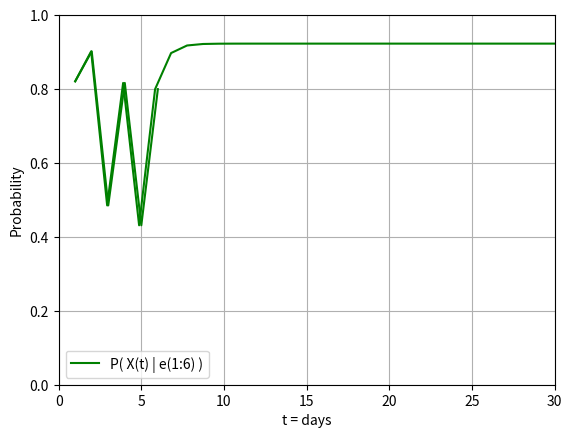

Python code for this plot:
from collections import defaultdict
import matplotlib.pyplot as plt
import numpy as np

################################ Oppgave 1 #######################################
#1a) Formulate information given as hidden markov model, provide complete probability tables for the model
#There are a drawing in the handwritten part of the pdf. 

'''
https://www.nature.com/articles/s41586-020-2649-2

Xt = fish nearby at day t

P(Xt) =             0.5 =   P(fish in lake) = 0.5
P(Xt | Xt-1) =      0.8 =   P(fish nearby at day t | fish nearby on day t - 1)
P(Xt | not Xt-1) =  0.3 =   P(fish nearby at day t | not fish nearby on day t - 1)
P(Et | Xt) =        0.75 =  P(birds nearby at day t | fish nearby at day t)
P(Et | not Xt) =    0.2 =   P(birds nearby at day t | not fish nearby at day t)

e1 = {birds nearby}
e2 = {birds nearby}
e3 = {no birds nearby}
e4 = {birds nearby}
e5 = {no birds nearby}
e6 = {birds nearby}

P(X0) = <0.5, 0.5>

Xt-1    |P(Xt)
--------|-----
True    |0.8
False   |0.3

Xt      |P(Et)
--------|-----
True    |0.75
False   |0.25

'''

#1b) Compute P(Xt|e1:t), t=1,2,..,6. 
# What kind of operation is this (filtering, prediction, smoothing, likelihood of the evidence, or
# most likely sequence)? Describe in words what kond of information this operation provides us. 
'''This is filtering. This is in practice a update of the prediction by new evidence. We therefore compute Xt with the evidence from e1 to e6.'''

#1c) Compute P(Xt|e1:6), t=7,8,..,30.
#What kind of operation is this? Describe in words what kond of information this operation provides us. What happens to distribution in Eq 2) as t increases? 
'''This is a prediction. We only have evidence for the values e1 to e6, but we try to estimate the values from 7 to 30 based on the probability of the outcome of the value before. When t increases, the probability will get closer and closer and in the end the same as the stationary state, and in the end converge towards this value.'''

#1d) Compute P(Xt|e1:6), t=0,1,..,5
#What kind of operation is this? Describe in words what kind of information this operation provides us. 
'''This is smoothing, we try to estimate the earlier state is true based on the evidence we now have. This is important for learning. Given the evidence we have now, what were the info for earlier states.'''

#1e) Compute argMax(x1,.., xt-1) P(x1, x2, .., xt-1, Xt|e1:t), t=1,2,..6.
#What kind of operation is this? Describe in words what kind of information this operation provides us.
'''This is a operation for finding the MLS, or the most likely sequence. This computes the the most likely sequence to xt given the most likely path to state xt.'''

class problem_1_construct:
    """
    constructor for problems
    """
    def __init__(self):
        self.transition_matrix = np.array([[0.8, 0.2], [0.3, 0.7]])    # Transition model, P(Xt | Xt-1)
        self.observation_matrix = np.array([[0.75, 0.0], [0.0, 0.2]])   #sensory model. Constant for filtering
        
        self.prior = np.array([0.5,0.5])               #Prior probability, initial state probabilities
        self.evidence = np.array([1, 1, 0, 1, 0, 1])    #indicates the evidence, if birds nearby or not  
    
    
class manipulator:
    """
    Methods for operations on HMM, among others filtering, prediction, etc. 
    Transpose matrix: ndarray.T or ndarray.transpose()

    """
    def __init__(self, problem):
        self.problem_to_compute = problem


    def forward(self, prior, depth, t=-1, storage = [], prediction = False):
        """
        f 1:t+1 = alpha*Ot+1*Transpose(T)*f 1:t
        eks.
        prior
        f 1:0 = P(X0) = <0.5,0.5>
        t = 0
        f 1:1 = alpha*O1*Transpose(T)*f 1:0 = alpha*[[0.75, 0], [0, 0.2]]*[[0.8, 0.2],[0.3, 0.7]]*[0.5, 0.5]
        function for forwarding. Used to compute filtering.
        """

        if t == -1:     #Check if first iteration, change equal depth if true
            t = depth
        
        T = self.problem_to_compute.transition_matrix.copy().T  #transition matrix Transformed
        O = self.problem_to_compute.observation_matrix.copy()   #Observarion matrix 
        if self.problem_to_compute.evidence[depth-t] == 0:      #Check if the evidence is true or false
            O = np.array([[1.0, 0.0], [0.0, 1.0]]) - O          #if false, change to obs-table valid for false
        if t == 0:  #if at the bottom, last day, t is counting downwards
            storage.append(self.normalize(np.matmul(np.matmul(O, T), prior))[0]) #appends last prob to storage
            return self.normalize(np.matmul(np.matmul(O, T), prior)), storage   #returns the normalized last prob
        else:
            O = self.normalize(np.matmul(np.matmul(O, T), prior)) #Is not in the end of the recursive path
            #print(t)
            storage.append(O[0])    #Appends the value to the storage, used for plotting and printing probabilities
            prior = self.forward(O, depth, t-1, storage)    #prior is the probability for last element. Not entirely correct name...
            return prior

    def forward_pred(self, prior, depth, t=-1, storage = [], prediction = False):
        """
        f 1:t+1 = alpha*Ot+1*Transpose(T)*f 1:t
        eks.
        prior
        f 1:0 = P(X0) = <0.5,0.5>
        t = 0
        f 1:1 = alpha*O1*Transpose(T)*f 1:0 = alpha*[[0.75, 0], [0, 0.2]]*[[0.8, 0.2],[0.3, 0.7]]*[0.5, 0.5]
        Used to calculate prediction, although it is not entirely correct... 
        """

        if t == -1:     #Check if first iteration, change equal depth if true
            t = depth
        
        T = self.problem_to_compute.transition_matrix.copy().T  #transition matrix Transformed
        O = self.problem_to_compute.observation_matrix.copy()   #Observarion matrix 
        
        if self.problem_to_compute.evidence[depth-t] == 0:      #Check if the evidence is true or false
            O = np.array([[1.0, 0.0], [0.0, 1.0]]) - O          #if false, change to obs-table valid for false
        

        if t == 0:  #if at the bottom, last day, t is counting downwards
            storage.append(self.normalize(np.matmul(np.matmul(O, T), prior))[0]) #appends last prob to storage
            return self.normalize(np.matmul(np.matmul(O, T), prior)), storage   #returns the normalized last prob
        elif t > 24:    #We have observations for values from 30 to 24(the 6 first days, counting backwards)
            O = self.normalize(np.matmul(np.matmul(O, T), prior)) 
            storage.append(O[0])
            prior = self.forward_pred(O, depth, t-1, storage)
            return prior
        else: #If deeper than 6, prediciton function start. This is the part that probabily are wrong, not sure what to send further down in the recursive function... If figured this out, the prediction shoud probably converge against statonary state, wich i doubt is what is printed; <0.923, 0.077>
            const_prior = prior.copy()
            O = self.normalize(np.matmul(np.matmul(O, T), const_prior))
            storage.append(O[0])
            prior = self.forward_pred(O, depth, t-1, storage)
            return prior

    def backward(self):
        """
        Not implemented
        """
    
    def forward_backward(self):
        """
        Not implemented

        """
    
    def viterbi(self):
        """ 
        Not implemented        
        """
    
    def normalize(self, vector):
        """
        Used to normalize vectors.
        """
        return vector/np.sum(vector)


def problem1b(): 
    """
    Code for solving task 1b)
    """
    prob1 = problem_1_construct()   #Construct the problem
    task_calc = manipulator(prob1)  #creates the manipulator
    result = task_calc.forward(prob1.prior, 5) #Calulates the probabilities by forward, filtering.
    evidence_table = prob1.evidence.copy()  #Takes a copy of evidence table
    new_evidence = []   #crates new to name values accordingly to true/false
    for i in range(len(evidence_table)):
        if evidence_table[i] == 1:
            new_evidence.append("True")
        else:
            new_evidence.append("False")

    #A try to print out the soulution nicw...
    print("The probabilities by filtering with evidence from day 1 to 6:\n")
    for i in range(len(result[1])):
        print("The probability at day ", i+1, " with evidence; Birds nearby:", new_evidence[i], " are:\t [true, false] = [", "%.5f"%result[1][i], "%.5f"%(1-result[1][i]), "]")
    
    #Code for plotting the result. Yes, in norwegian... 
    t0 = 1          #Start
    tf = 6       #Slutt
    N = 6        #Antall datapunkter
    t = np.linspace(t0, tf, N) #evalueringspunkter, N tall mellom t0 og tf
    
    plt.plot(t, result[1], "g")      #plotter inn funksjonen i rød
    plt.axis([0, 6, 0, 1])
    plt.xlabel("t = days")             #navngir x-aksen
    plt.grid(True)              #legger til grid
    plt.ylabel("Probability")  #navngir y-aksen
    plt.legend(["P( X(t) | e(1:t))"])    #Navngir inne i grid, legend(["graph1, graph2, .."])
    plt.show()
    

def problem1c():
    """
    The code for solving task 1c)
    Is exactly the same as 1b) only that we have datapoints up to 30 because thes is our domain where we should try to predict values. 
    As said, this is not entirely correct becouse of the (i think) wrong convergence... What should I send further in the recurion when passing day 6??
    """
    prob1 = problem_1_construct()   
    task_calc = manipulator(prob1)
    evidence_table = list(prob1.evidence.copy())
    for i in range(5,30):
        evidence_table.append(-1)
    prob1.evidence = np.array(evidence_table)

    
    result = task_calc.forward_pred(prob1.prior, 30)
    
    new_evidence = []
    for i in range(len(evidence_table)):
        if evidence_table[i] == 1:
            new_evidence.append("True")
        elif evidence_table[i] == -1:
            new_evidence.append("Prediction")
        else:
            new_evidence.append("False")

    print("The probabilities by filtering with evidence from day 1 to 6:\n")
    for i in range(len(result[1])-1):
        print("The probability at day ", i+1, " with evidence ", new_evidence[i], " are:\t [true, false] = [", "%.5f"%result[1][i], "%.5f"%(1-result[1][i]), "]")

    t0 = 1          #Start
    tf = 30       #Slutt
    N = 31        #Antall datapunkter
    t = np.linspace(t0, tf, N) #evalueringspunkter, N tall mellom t0 og tf

    plt.plot(t, result[1], "g")      #plotter inn funksjonen i rød
    plt.axis([0, 30, 0, 1])
    plt.xlabel("t = days")             #navngir x-aksen
    plt.grid(True)              #legger til grid
    plt.ylabel("Probability")  #navngir y-aksen
    plt.legend(["P( X(t) | e(1:6) )"])    #Navngir inne i grid, legend(["graph1, graph2, .."])
    plt.show()

def main():
    problem1b()
    problem1c()

main()


